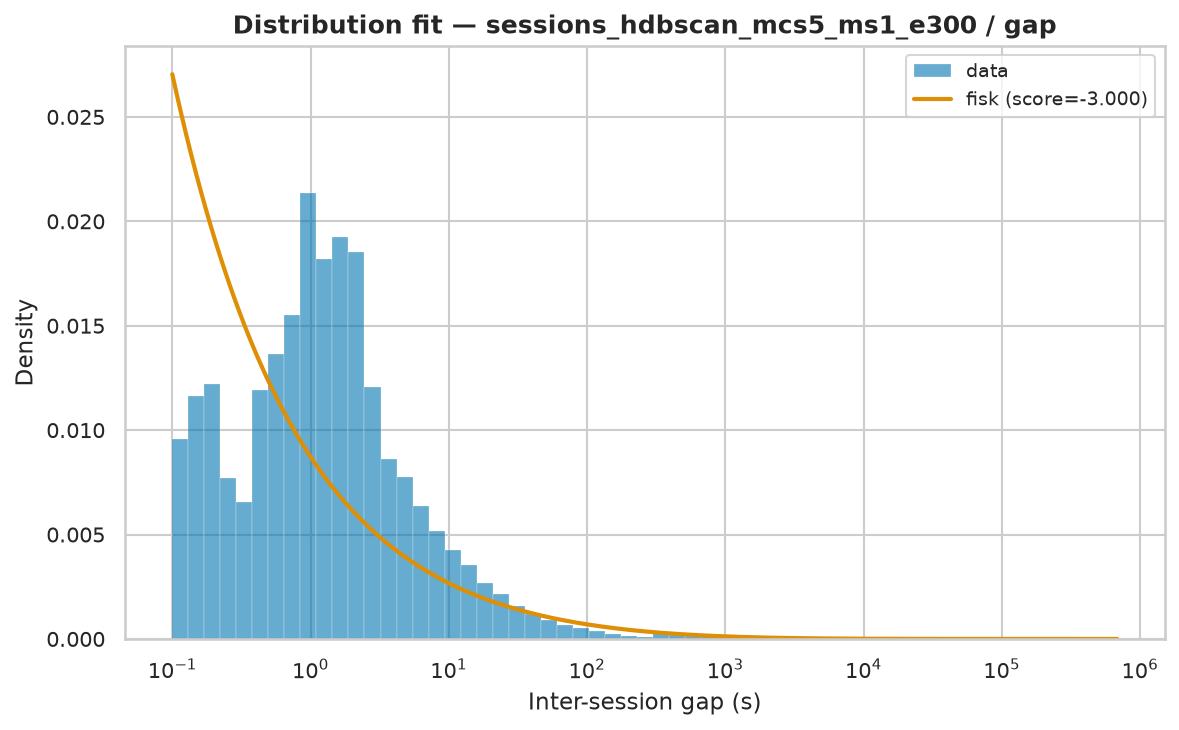

Source data for this figure (header and first rows):
name	score	bootstrap_score	bootstrap_pass	loc	scale	arg
fisk	-3	0.2	True	0.0005	2429	(np.float64(0.5200178059369616),)
expon	-3	0.0	False	0.0005	23927	()
pareto	-3	0.0	False	-108.7	108.7	(np.float64(0.29429743662497093),)
lomax	-3	0.0	False	0.0004999	108.7	(np.float64(0.29441018132257124),)
genpareto	-3	0.0	False	0.0005	369.3	(np.float64(3.3979220016061085),)
weibull_min	-1.824	0.0	False	0.0005	27852	(np.float64(0.37812013146619183),)
gamma	-0.2274	0.0	False	-353778	4434	(np.float64(85.10094348971953),)
